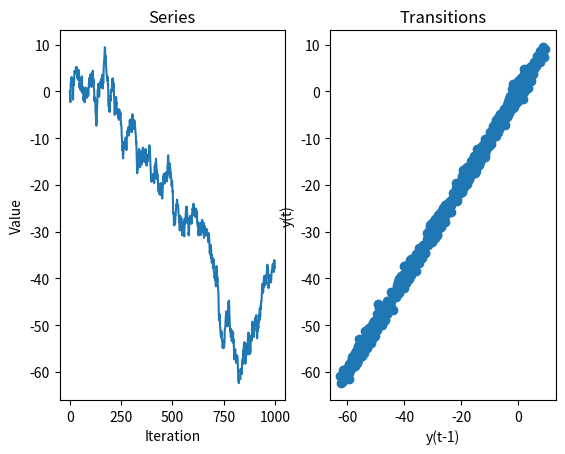

Write Python code to recreate this figure.
import sys
import os
sys.path.insert(1, os.path.join(sys.path[0], '..'))

import numpy as np
import matplotlib.pyplot as plt

def white_noise(y, std):
	return y + np.random.normal()*std



def main():
	N = 1000
	transition = lambda y: white_noise(y, 1)

	y = []
	yt = 0

	for _ in range(N):
		y.append(yt)
		yt = transition(yt)

	y_prev, y_post = y[:-1], y[1:]

	fig, ax = plt.subplots(ncols=2)
	ax_series, ax_scatter = ax

	ax_series.plot(y)
	ax_series.set_xlabel("Iteration")
	ax_series.set_ylabel("Value")
	ax_series.set_title("Series")

	ax_scatter.scatter(y_prev, y_post)
	ax_scatter.set_xlabel("y(t-1)")
	ax_scatter.set_ylabel("y(t)")
	ax_scatter.set_title("Transitions")

	plt.show()

if __name__ == '__main__':
	main()